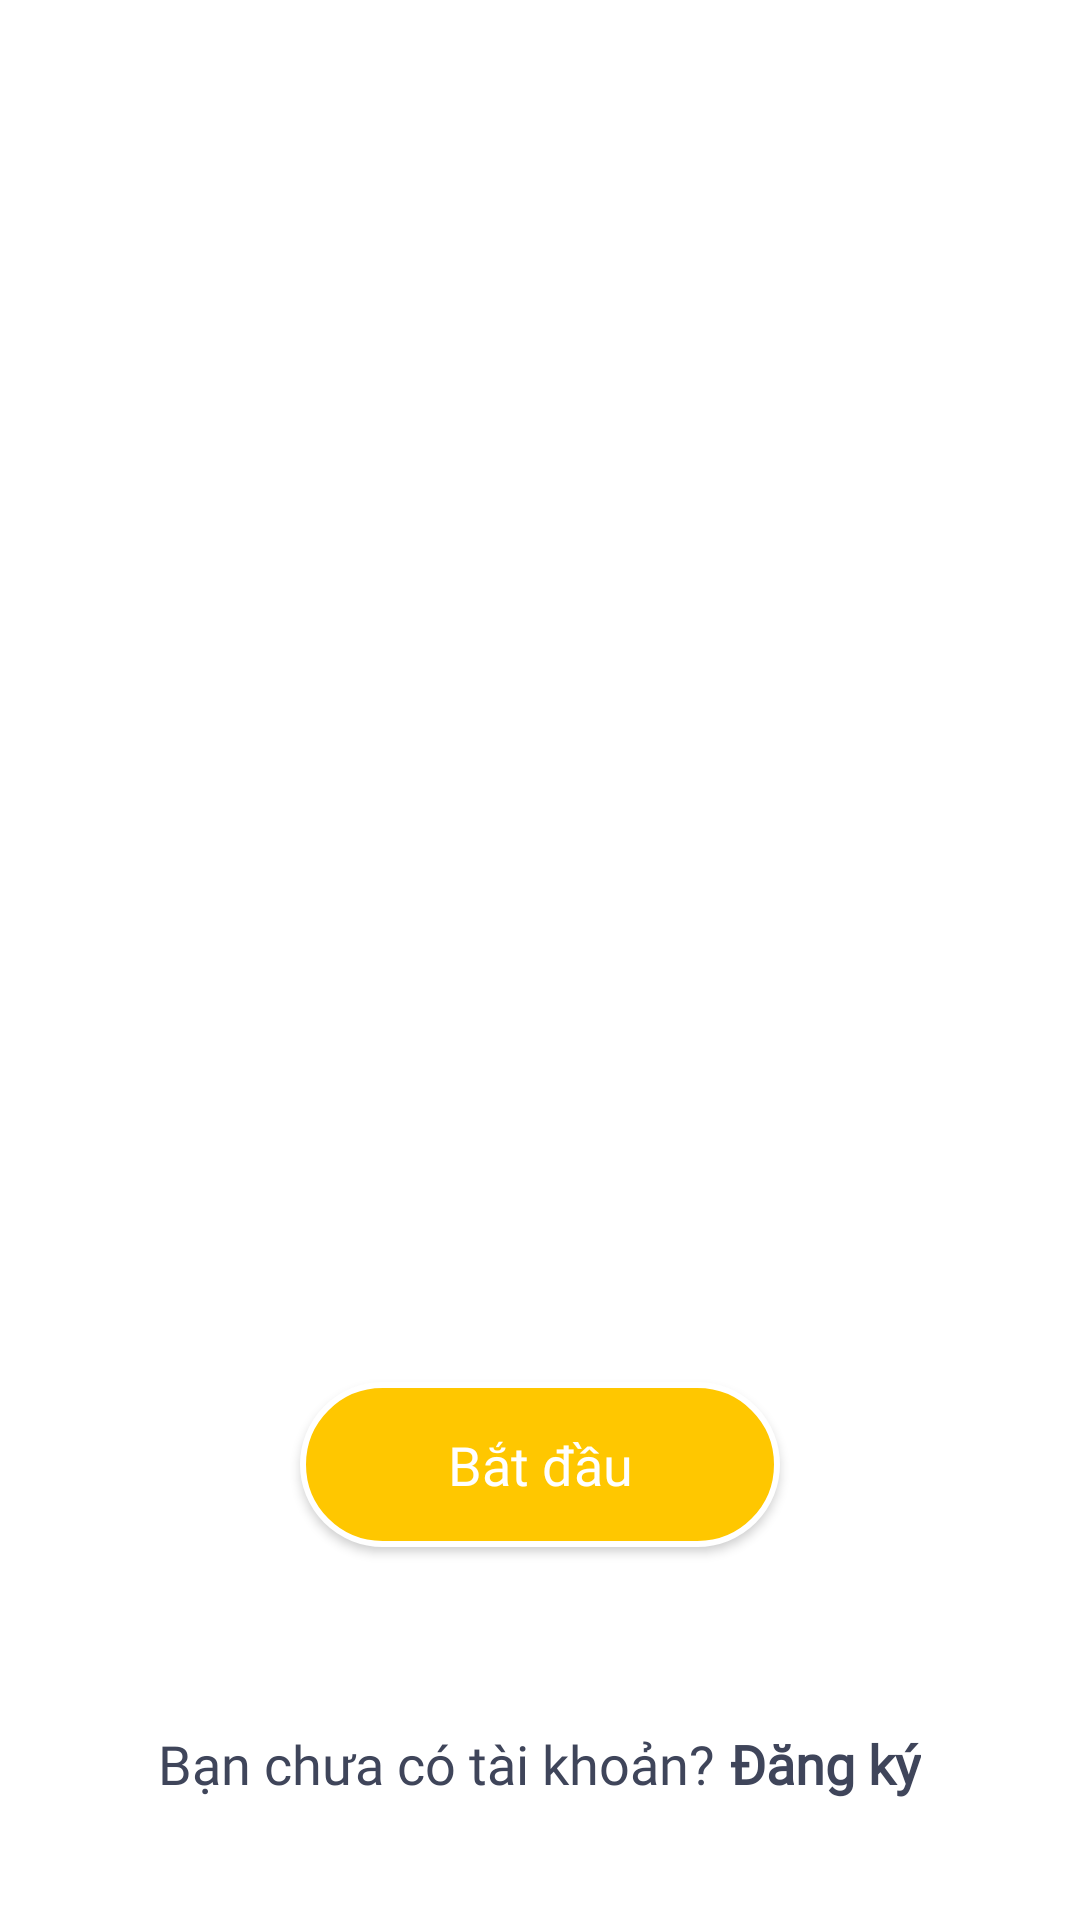

Layout XML and referenced resources for this Android screen:
<!-- AndroidManifest.xml: application theme AppTheme -->
<!-- res/layout/activity_selection.xml -->
<?xml version="1.0" encoding="utf-8"?>
<LinearLayout xmlns:android="http://schemas.android.com/apk/res/android"
    xmlns:tools="http://schemas.android.com/tools"
    android:layout_width="match_parent"
    android:layout_height="match_parent"
    android:orientation="vertical"
    android:background="@drawable/background"
    android:gravity="center|bottom"
    tools:context=".Activity.SelectionActivity">

    <ImageView
        android:id="@+id/icUp"
        android:layout_width="wrap_content"
        android:layout_height="wrap_content"
        android:layout_marginBottom="5dp"
        android:src="@drawable/ic_up" />

    <androidx.appcompat.widget.AppCompatButton
        android:id="@+id/getStartedBtn"
        android:layout_width="160dp"
        android:layout_height="55dp"
        android:layout_gravity="center"
        android:background="@drawable/custom_btn_selection_activity"
        android:elevation="12dp"
        android:fontFamily="@font/roboto_bold"
        android:text="@string/get_started"
        android:textAllCaps="false"
        android:textColor="@color/white"
        android:textSize="18sp" />

    <LinearLayout
        android:layout_width="match_parent"
        android:layout_height="wrap_content"
        android:layout_marginTop="60dp"
        android:layout_marginBottom="40dp"
        android:gravity="center"
        android:orientation="horizontal">

        <TextView
            android:layout_width="wrap_content"
            android:layout_height="wrap_content"
            android:fontFamily="@font/roboto_regular"
            android:text="@string/don_t_have_an_account"
            android:textColor="#3F455A"
            android:textSize="18sp" />

        <TextView
            android:id="@+id/tvRegisterHere"
            android:layout_width="wrap_content"
            android:layout_height="wrap_content"
            android:layout_marginStart="5dp"
            android:elevation="12dp"
            android:fontFamily="@font/roboto_bold"
            android:text="@string/register_here"
            android:textColor="@color/blackBlue"
            android:textSize="18sp"
            android:textStyle="bold" />

    </LinearLayout>

</LinearLayout>
<!-- resources referenced by this layout -->
<resources>
  <color name="blackBlue">#3F455A</color>
  <color name="white">#FFFFFFFF</color>
  <!-- drawable custom_btn_selection_activity (drawable) -->
  <?xml version="1.0" encoding="utf-8"?>
  <shape xmlns:android="http://schemas.android.com/apk/res/android"
      android:shape="rectangle">
  
      <solid android:color="@color/yellow"/>
      <corners android:radius="50dp"/>
      <stroke android:color="@color/white" android:width="2dp"/>
  
  </shape>
  <string name="don_t_have_an_account">Bạn chưa có tài khoản?</string>
  <string name="get_started">Bắt đầu</string>
  <string name="register_here">Đăng ký</string>
  <style name="AppTheme" parent="Theme.MaterialComponents.Light.NoActionBar">
          <item name="android:statusBarColor">@android:color/white</item>
  
          <item name="bottomSheetDialogTheme">@style/AppButtonSheetDiaLogTheme</item>
          <item name="android:windowLightStatusBar">true</item> 
      </style>
  <color name="yellow">#FFAC00</color>
  <style name="AppButtonSheetDiaLogTheme" parent="Theme.Design.BottomSheetDialog">
          <item name="android:background">@drawable/bottom_sheet_background</item>
          <item name="bottomSheetStyle">@style/AppmodeStyle</item>
      </style>
  <style name="AppmodeStyle" parent="Widget.Design.BottomSheet.Modal">
          <item name="android:background">@drawable/bottom_sheet_background</item>
      </style>
</resources>
